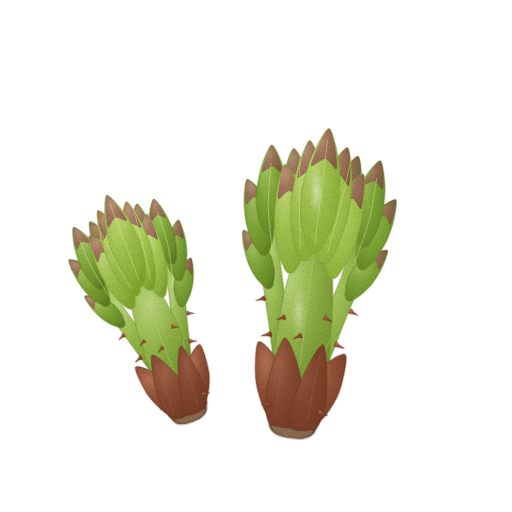
t = 0.00 s
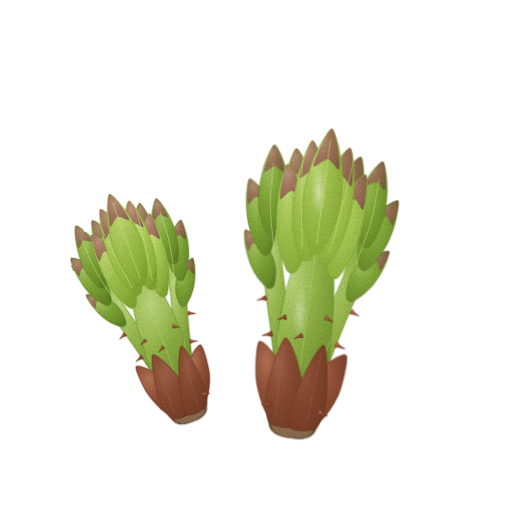
t = 1.43 s
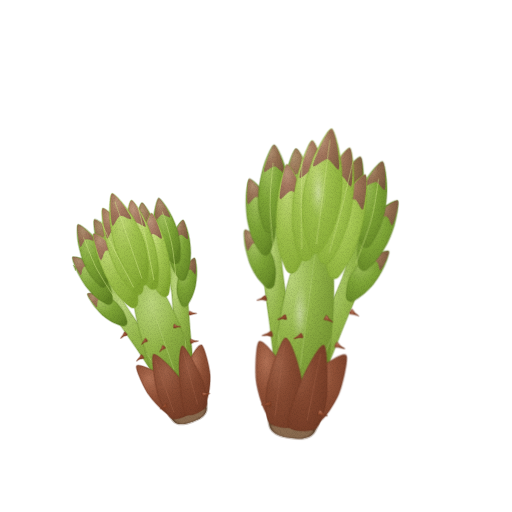
t = 2.85 s
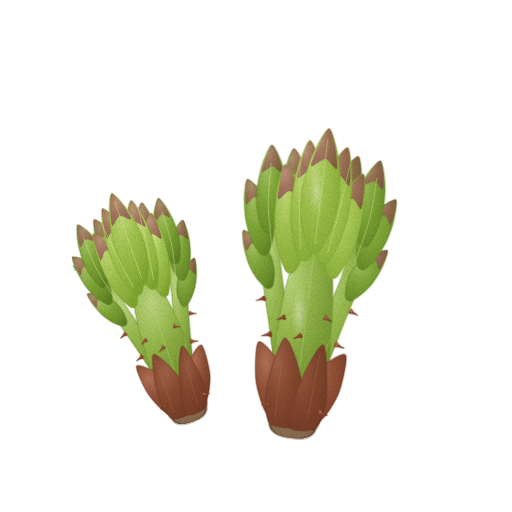
t = 3.80 s
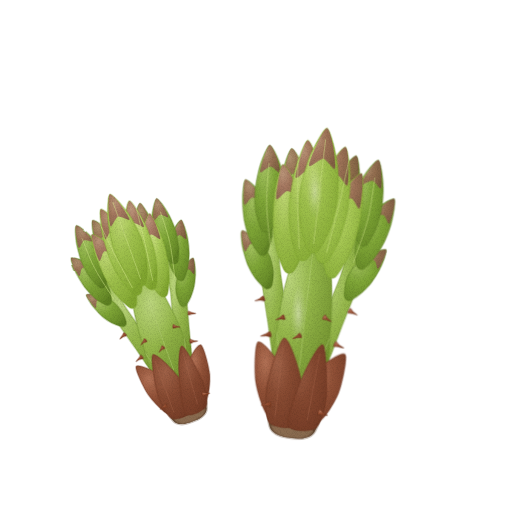
t = 4.75 s
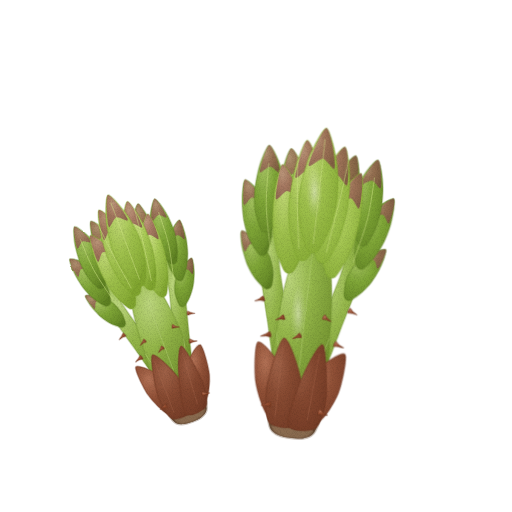
t = 6.18 s

The animated SVG that drew these frames (rendered in a browser with its animation timeline set to each time). Animation: 3 CSS @keyframes rules; one cycle of 7.60 s, repeats indefinitely.

<svg xmlns="http://www.w3.org/2000/svg" viewBox="0 0 512 512" role="img" aria-label="두릅 — 움직임, 윤곽 없는 수채" data-asset="watercolor-aralia-shoot-motion" data-food="aralia-shoot" data-style="watercolor" data-variant="motion" stroke-linecap="round" stroke-linejoin="round"><title>두릅</title><desc>적갈색 눈비늘(아린)이 감싼 통통하고 짧은 가시 줄기 위로 자줏빛 끝물이 감도는 연두색 어린 겹잎 다발이 오므라들어 솟은 참두릅.</desc><style>[data-asset="watercolor-aralia-shoot-motion"] [data-part="mainShoot"]{transform-box:view-box;transform-origin:294px 418px;animation:watercolor-aralia-shoot-motion-m0 7.6s cubic-bezier(.37,0,.63,1) 0s infinite}[data-asset="watercolor-aralia-shoot-motion"] [data-part="subShoot"]{transform-box:view-box;transform-origin:188px 410px;animation:watercolor-aralia-shoot-motion-m1 7.6s cubic-bezier(.37,0,.63,1) -2.432s infinite}[data-asset="watercolor-aralia-shoot-motion"] [data-part="shine"]{transform-box:fill-box;transform-origin:center;animation:watercolor-aralia-shoot-motion-m2 7.6s cubic-bezier(.37,0,.63,1) -1.52s infinite}@keyframes watercolor-aralia-shoot-motion-m0{0%,100%{rotate:0deg}25%{rotate:0.675deg}75%{rotate:-0.6deg}}@keyframes watercolor-aralia-shoot-motion-m1{0%,100%{rotate:0deg}25%{rotate:-0.825deg}75%{rotate:0.675deg}}@keyframes watercolor-aralia-shoot-motion-m2{0%,100%{opacity:0.72}25%{opacity:0.87}75%{opacity:0.57}}@media (prefers-reduced-motion:reduce){[data-asset="watercolor-aralia-shoot-motion"] *{animation:none!important}}</style><defs><radialGradient id="watercolor-aralia-shoot-motion-g-leafOuter-soft" cx="0.32" cy="0.26" r="0.85"><stop offset="0" stop-color="#a4c260"/><stop offset="0.45" stop-color="#7fa637"/><stop offset="0.86" stop-color="#6b8f2a"/><stop offset="1" stop-color="#5e8122"/></radialGradient><radialGradient id="watercolor-aralia-shoot-motion-g-tipFlush-soft" cx="0.3" cy="0.26" r="0.84"><stop offset="0" stop-color="#bf8083"/><stop offset="0.45" stop-color="#9e555c"/><stop offset="0.86" stop-color="#88464d"/><stop offset="1" stop-color="#7b3d44"/></radialGradient><radialGradient id="watercolor-aralia-shoot-motion-g-stem-soft" cx="0.3" cy="0.25" r="0.86"><stop offset="0" stop-color="#bcd67d"/><stop offset="0.45" stop-color="#96b84b"/><stop offset="0.86" stop-color="#7e9f38"/><stop offset="1" stop-color="#6f902d"/></radialGradient><clipPath id="watercolor-aralia-shoot-motion-clip0"><path d="M159.6 386.8 C152.3 383.4 148.1 361.2 144.4 350.2 C140.7 339.2 135.4 319.9 133.6 310.1 C131.8 300.3 129.8 286.8 132 281.9 C134.2 277 144.1 273.4 148.9 275.8 C153.7 278.2 160.8 289.8 165.7 298.4 C170.6 307 179.1 325.2 183.3 336 C187.5 346.8 198.5 366.6 195.1 373.9 C191.7 381.2 166.9 390.2 159.6 386.8Z"/></clipPath><linearGradient id="watercolor-aralia-shoot-motion-fade4" x1="0.2" y1="0.2" x2="0.9" y2="0.9"><stop offset="0" stop-color="#6f902d" stop-opacity="0"/><stop offset="0.35" stop-color="#6f902d" stop-opacity="0"/><stop offset="1" stop-color="#6f902d" stop-opacity="0.36"/></linearGradient><radialGradient id="watercolor-aralia-shoot-motion-g-sprout-soft" cx="0.32" cy="0.26" r="0.85"><stop offset="0" stop-color="#d2e689"/><stop offset="0.45" stop-color="#a8c955"/><stop offset="0.86" stop-color="#8fb33d"/><stop offset="1" stop-color="#80a52f"/></radialGradient><radialGradient id="watercolor-aralia-shoot-motion-g-wood-soft" cx="0.3" cy="0.26" r="0.84"><stop offset="0" stop-color="#9c7b5e"/><stop offset="0.45" stop-color="#7c5d42"/><stop offset="0.86" stop-color="#6b4f36"/><stop offset="1" stop-color="#60462f"/></radialGradient><clipPath id="watercolor-aralia-shoot-motion-clip1"><path d="M162.5 397.2 C158.7 402.4 169.8 416.5 172.8 420.3 C175.8 424.1 179.8 424.4 183.7 424 C187.6 423.6 197.4 420.1 200.6 417.8 C203.8 415.5 206.7 412.8 206.6 408 C206.5 403.2 205.9 385.2 199.7 383.7 C193.5 382.2 166.3 392 162.5 397.2Z"/></clipPath><radialGradient id="watercolor-aralia-shoot-motion-g-sheath-soft" cx="0.32" cy="0.28" r="0.85"><stop offset="0" stop-color="#b27155"/><stop offset="0.45" stop-color="#915137"/><stop offset="0.86" stop-color="#7d422b"/><stop offset="1" stop-color="#703924"/></radialGradient><radialGradient id="watercolor-aralia-shoot-motion-g-thorn-soft" cx="0.3" cy="0.26" r="0.84"><stop offset="0" stop-color="#b8795e"/><stop offset="0.45" stop-color="#995033"/><stop offset="0.86" stop-color="#814127"/><stop offset="1" stop-color="#73381f"/></radialGradient><clipPath id="watercolor-aralia-shoot-motion-clip2"><path d="M273.8 378.8 C267.4 370.7 275.6 342.7 277.7 327.9 C279.8 313.1 285.1 287.8 288.8 275.5 C292.5 263.2 298 246.6 303.4 242.2 C308.8 237.8 322.2 239.5 326.4 245 C330.6 250.5 332 268 332.6 280.8 C333.2 293.6 332.2 319.5 330.7 334.4 C329.2 349.3 330.3 378.3 322.1 384.7 C313.9 391.1 280.2 386.9 273.8 378.8Z"/></clipPath><linearGradient id="watercolor-aralia-shoot-motion-fade11" x1="0.2" y1="0.2" x2="0.9" y2="0.9"><stop offset="0" stop-color="#6f902d" stop-opacity="0"/><stop offset="0.35" stop-color="#6f902d" stop-opacity="0"/><stop offset="1" stop-color="#6f902d" stop-opacity="0.36"/></linearGradient><radialGradient id="watercolor-aralia-shoot-motion-gloss"><stop stop-color="#fffdf9" stop-opacity=".85"/><stop offset=".6" stop-color="#fffdf9" stop-opacity=".25"/><stop offset="1" stop-color="#fffdf9" stop-opacity="0"/></radialGradient><clipPath id="watercolor-aralia-shoot-motion-clip3"><path d="M308.9 249.9 C306.5 246 302.1 229.4 301.2 221.7 C300.3 214 300.6 200.1 301.8 192 C303 183.9 307.6 167.8 310.1 160.8 C312.6 153.8 317.7 144.1 320.2 139.8 C322.7 135.5 327.1 127.9 329.1 128.5 C331.1 129.1 334 138.6 335.4 144.1 C336.8 149.6 339.2 162.1 339.7 169.4 C340.2 176.7 340.2 191.3 339.1 199.1 C338 206.9 334.5 221 331.8 227.9 C329.1 234.8 322.3 248.2 319.2 251.1 C316.1 254 311.3 253.8 308.9 249.9Z"/></clipPath><clipPath id="watercolor-aralia-shoot-motion-clip4"><path d="M270.9 392.5 C263.5 396.2 268.1 418.9 269.3 425 C270.5 431.1 275 433.7 279.7 435.6 C284.4 437.5 297.7 439.1 302.7 438.4 C307.7 437.7 312.6 436.2 315.3 430.6 C318 425 327.9 404.1 321.6 398.7 C315.3 393.3 278.3 388.8 270.9 392.5Z"/></clipPath><filter id="watercolor-aralia-shoot-motion-fx" filterUnits="userSpaceOnUse" x="0" y="0" width="512" height="512" color-interpolation-filters="sRGB"><feTurbulence type="fractalNoise" baseFrequency="0.05" numOctaves="2" seed="7" result="w"/><feDisplacementMap in="SourceGraphic" in2="w" scale="1.4" xChannelSelector="R" yChannelSelector="G" result="d"/><feTurbulence type="fractalNoise" baseFrequency="1.35" numOctaves="2" seed="3" result="n"/><feColorMatrix in="n" type="matrix" values="0 0 0 0 0 0 0 0 0 0 0 0 0 0 0 0.24 0 0 0 -0.101" result="na"/><feComposite in="na" in2="d" operator="in" result="g"/><feMerge><feMergeNode in="d"/><feMergeNode in="g"/></feMerge></filter></defs><g filter="url(#watercolor-aralia-shoot-motion-fx)"><g data-part="subShoot"><path d="M113.9 308.9 C111.5 308.5 104 304 100.7 301.6 C97.4 299.2 92.3 294 89.5 290.7 C86.7 287.4 81.9 280 79.9 276.7 C77.9 273.4 75.4 268.2 74.5 265.8 C73.6 263.4 71.8 259.4 72.8 258.7 C73.8 258 79.3 259.5 82.2 260.6 C85.1 261.7 91.6 264.5 94.9 266.7 C98.2 268.9 104 273.7 106.7 276.9 C109.4 280.1 113.4 286.8 115 290.5 C116.6 294.2 118.5 302.3 118.4 304.8 C118.3 307.3 116.3 309.3 113.9 308.9Z" fill="url(#watercolor-aralia-shoot-motion-g-leafOuter-soft)" stroke="#5e8122" stroke-width="1.6" stroke-opacity="0.32"/><path d="M82.3 278 C81 277.6 76.8 269.3 75.5 266.7 C74.2 264.1 71.9 259.5 72.8 258.7 C73.7 257.9 79.1 259.6 81.9 260.9 C84.7 262.2 93.2 266.7 93.6 267.9 C94 269.1 86.4 268.2 84.9 269.6 C83.4 271 83.6 278.4 82.3 278Z" fill="url(#watercolor-aralia-shoot-motion-g-tipFlush-soft)" opacity="0.65"/><path d="M174.6 286.3 C172.8 284.3 168.4 275.7 167.1 271.7 C165.8 267.7 165 260.4 165.2 256.1 C165.4 251.8 167.5 243.2 168.8 239.4 C170.1 235.6 173.1 230.3 174.6 227.9 C176.1 225.5 178.7 221.4 179.9 221.6 C181.1 221.8 182.6 226.7 183.5 229.5 C184.4 232.3 185.8 238.8 186.3 242.6 C186.8 246.4 187.3 254.1 187.2 258.2 C187.1 262.3 186.2 269.9 185.3 273.7 C184.4 277.5 182.1 284.8 180.7 286.5 C179.3 288.2 176.4 288.3 174.6 286.3Z" fill="url(#watercolor-aralia-shoot-motion-g-leafOuter-soft)" stroke="#5e8122" stroke-width="1.6" stroke-opacity="0.32"/><path d="M169.5 242 C169 240.8 173 232 174.4 229.2 C175.8 226.4 178.7 221.6 179.9 221.6 C181.1 221.6 182.4 226.6 183 229.5 C183.6 232.4 185.3 241.4 184.6 242.5 C183.9 243.6 179.8 237.8 177.7 237.7 C175.6 237.6 170 243.2 169.5 242Z" fill="url(#watercolor-aralia-shoot-motion-g-tipFlush-soft)" opacity="0.65"/><path d="M125.6 290.5 C123 289.3 115.2 282.1 112.1 278.4 C109 274.7 104.4 267.3 102.1 262.7 C99.8 258.1 96.3 248.1 95 243.7 C93.7 239.3 92.5 232.5 92.2 229.4 C91.9 226.3 91.1 221 92.4 220.5 C93.7 220 99.3 223.5 102.3 225.7 C105.3 227.9 111.7 233.2 114.8 236.7 C117.9 240.2 123.3 247.6 125.5 252 C127.7 256.4 130.5 265.2 131.4 269.9 C132.3 274.6 132.7 284.5 131.9 287.2 C131.1 289.9 128.2 291.7 125.6 290.5Z" fill="url(#watercolor-aralia-shoot-motion-g-leafOuter-soft)" stroke="#5e8122" stroke-width="1.6" stroke-opacity="0.32"/><path d="M97.4 245.9 C96.1 245.1 93.7 234.2 93 230.7 C92.3 227.2 91.2 221.1 92.4 220.5 C93.6 219.9 99.1 223.7 101.9 226 C104.7 228.3 112.9 236.1 113 237.6 C113.1 239.1 104.8 235.8 102.7 236.9 C100.6 238 98.7 246.7 97.4 245.9Z" fill="url(#watercolor-aralia-shoot-motion-g-tipFlush-soft)" opacity="0.65"/><path d="M152.4 279.7 C149.9 277.9 142.7 269.2 140.2 264.9 C137.7 260.6 134.9 252.4 133.9 247.3 C132.9 242.2 132.7 231.6 133 226.9 C133.3 222.2 134.9 215.1 135.8 212 C136.7 208.9 138.3 203.4 139.7 203.3 C141.1 203.2 144.4 208.4 146.3 211.4 C148.2 214.4 152 221.3 153.7 225.6 C155.4 229.9 158.3 238.5 159.3 243.4 C160.3 248.3 161.3 257.4 161.3 262 C161.3 266.6 160.5 275.8 159.3 278.2 C158.1 280.6 154.9 281.5 152.4 279.7Z" fill="url(#watercolor-aralia-shoot-motion-g-leafOuter-soft)" stroke="#5e8122" stroke-width="1.6" stroke-opacity="0.32"/><path d="M134.5 229.7 C133.6 228.5 135.3 217.2 136 213.6 C136.7 210 138.4 203.6 139.7 203.3 C141 203 144.2 208.4 145.8 211.5 C147.4 214.6 152.2 224.5 151.7 226 C151.2 227.5 144.8 222 142.4 222.5 C140 223 135.4 230.9 134.5 229.7Z" fill="url(#watercolor-aralia-shoot-motion-g-tipFlush-soft)" opacity="0.65"/><path d="M158 379.7 C153.2 375.7 141.7 357.5 134.9 347.9 C128.1 338.3 115.9 321.2 110.6 312.7 C105.3 304.2 98.3 293.1 98 288.5 C97.7 283.9 104.5 277.9 108.6 280.8 C112.7 283.7 120.5 299.7 126.5 308.8 C132.5 317.9 144.8 334.4 150.8 344 C156.8 353.6 167.2 370.9 168.2 376 C169.2 381.1 162.8 383.7 158 379.7Z" fill="url(#watercolor-aralia-shoot-motion-g-stem-soft)" stroke="#6f902d" stroke-width="1.6" stroke-opacity="0.32"/><path d="M181.7 371.1 C179.2 366.5 176 346.6 174.4 335.4 C172.8 324.2 171.6 303.6 170.4 292.8 C169.2 282 164.8 264.7 166.1 259.9 C167.4 255.1 176.5 255.3 179.2 259 C181.9 262.7 183.6 275.7 185 285.6 C186.4 295.5 188.1 316.5 189.1 328.2 C190.1 339.9 192.9 361.3 191.8 367.4 C190.7 373.5 184.2 375.7 181.7 371.1Z" fill="url(#watercolor-aralia-shoot-motion-g-stem-soft)" stroke="#6f902d" stroke-width="1.6" stroke-opacity="0.32"/><path d="M159.6 386.8 C152.3 383.4 148.1 361.2 144.4 350.2 C140.7 339.2 135.4 319.9 133.6 310.1 C131.8 300.3 129.8 286.8 132 281.9 C134.2 277 144.1 273.4 148.9 275.8 C153.7 278.2 160.8 289.8 165.7 298.4 C170.6 307 179.1 325.2 183.3 336 C187.5 346.8 198.5 366.6 195.1 373.9 C191.7 381.2 166.9 390.2 159.6 386.8Z" fill="url(#watercolor-aralia-shoot-motion-g-stem-soft)" stroke="#6f902d" stroke-width="1.6" stroke-opacity="0.32"/><g clip-path="url(#watercolor-aralia-shoot-motion-clip0)"><path d="M159.6 386.8 C152.3 383.4 148.1 361.2 144.4 350.2 C140.7 339.2 135.4 319.9 133.6 310.1 C131.8 300.3 129.8 286.8 132 281.9 C134.2 277 144.1 273.4 148.9 275.8 C153.7 278.2 160.8 289.8 165.7 298.4 C170.6 307 179.1 325.2 183.3 336 C187.5 346.8 198.5 366.6 195.1 373.9 C191.7 381.2 166.9 390.2 159.6 386.8Z" fill="url(#watercolor-aralia-shoot-motion-fade4)"/><path d="M159.5 373.4 C155.4 367.5 143.2 350.6 135.2 338.2 C127.2 325.8 115.4 305.5 111.4 299" fill="none" stroke="#bcd67d" stroke-width="0.7" opacity="0.62"/><path d="M186.6 363.6 C185.9 356.5 184.4 335.7 182.6 321 C180.8 306.3 176.8 283.2 175.7 275.6" fill="none" stroke="#bcd67d" stroke-width="0.7" opacity="0.62"/><path d="M173.7 370.2 C171.1 363.1 163.3 341.7 158.3 327.9 C153.3 314.1 146 294.1 143.5 287.3" fill="none" stroke="#bcd67d" stroke-width="0.7" opacity="0.62"/></g><path d="M123.1 326.8 C121.2 326.9 115 324.7 112.2 323.4 C109.4 322.1 104.9 319 102.4 316.9 C99.9 314.8 95.5 309.9 93.6 307.7 C91.7 305.5 89.4 301.9 88.4 300.2 C87.4 298.5 85.6 295.6 86.3 294.9 C87 294.2 91.5 294.4 93.9 294.7 C96.3 295 101.6 296.1 104.3 297.2 C107 298.3 112.1 301 114.5 303 C116.9 305 120.6 309.6 122.2 312.2 C123.8 314.8 126.1 320.9 126.2 322.8 C126.3 324.7 125 326.7 123.1 326.8Z" fill="url(#watercolor-aralia-shoot-motion-g-leafOuter-soft)" stroke="#5e8122" stroke-width="1.6" stroke-opacity="0.32"/><path d="M95.6 308.2 C94.6 308.1 90.5 302.5 89.2 300.7 C87.9 298.9 85.7 295.7 86.3 294.9 C86.9 294.1 91.3 294.5 93.6 295 C95.9 295.5 103 297.5 103.4 298.3 C103.8 299.1 97.9 299.8 96.8 301.2 C95.7 302.6 96.6 308.3 95.6 308.2Z" fill="url(#watercolor-aralia-shoot-motion-g-tipFlush-soft)" opacity="0.68"/><path d="M107 305.5 C104.8 305.1 97.9 300.8 95 298.5 C92.1 296.2 87.5 291.3 85.1 288.2 C82.7 285.1 78.5 278.1 76.8 275 C75.1 271.9 73.1 267.1 72.3 264.8 C71.5 262.5 70.1 258.7 71.1 258.1 C72.1 257.5 77.1 259 79.8 260 C82.5 261 88.4 263.7 91.4 265.8 C94.4 267.9 99.8 272.5 102.1 275.5 C104.4 278.5 107.7 284.8 109 288.3 C110.3 291.8 111.8 299.4 111.5 301.7 C111.2 304 109.2 305.9 107 305.5Z" fill="url(#watercolor-aralia-shoot-motion-g-leafOuter-soft)" stroke="#5e8122" stroke-width="1.6" stroke-opacity="0.32"/><path d="M79.1 276.2 C77.9 275.8 74.3 268.1 73.2 265.6 C72.1 263.1 70.2 258.8 71.1 258.1 C72 257.4 76.9 259.1 79.5 260.3 C82.1 261.5 89.9 265.8 90.2 266.9 C90.5 268 83.4 267.1 81.9 268.4 C80.4 269.7 80.3 276.6 79.1 276.2Z" fill="url(#watercolor-aralia-shoot-motion-g-tipFlush-soft)" opacity="0.68"/><path d="M100.2 288 C98 286.9 91.7 280.2 89.2 276.8 C86.7 273.4 83.3 266.8 81.6 262.7 C79.9 258.6 77.6 249.9 76.7 246 C75.8 242.1 75.3 236.2 75.2 233.5 C75.1 230.8 74.8 226.2 76 225.8 C77.2 225.4 82 228.8 84.5 230.8 C87 232.8 92.2 237.6 94.7 240.8 C97.2 244 101.5 250.7 103.1 254.6 C104.7 258.5 106.5 266.3 106.9 270.4 C107.3 274.5 106.9 283.1 106 285.4 C105.1 287.7 102.4 289.1 100.2 288Z" fill="url(#watercolor-aralia-shoot-motion-g-leafOuter-soft)" stroke="#5e8122" stroke-width="1.6" stroke-opacity="0.32"/><path d="M78.7 248 C77.6 247.2 76.2 237.7 75.8 234.7 C75.4 231.7 74.9 226.3 76 225.8 C77.1 225.3 81.7 228.8 84 231 C86.3 233.2 93.1 240.3 93.1 241.6 C93.1 242.9 86 239.6 84 240.5 C82 241.4 79.8 248.8 78.7 248Z" fill="url(#watercolor-aralia-shoot-motion-g-tipFlush-soft)" opacity="0.68"/><path d="M180.3 305.1 C179.1 303.4 176.4 296.4 175.9 293.2 C175.4 290 175.6 284.6 176.3 281.4 C177 278.2 179.9 272.1 181.4 269.5 C182.9 266.9 186.1 263.4 187.6 261.9 C189.1 260.4 191.9 257.7 192.8 258 C193.7 258.3 194.4 262.2 194.7 264.4 C195 266.6 195.4 271.6 195.3 274.5 C195.2 277.4 194.7 283.1 194.1 286.1 C193.5 289.1 191.8 294.6 190.6 297.3 C189.4 300 186.6 305.1 185.2 306.1 C183.8 307.1 181.5 306.8 180.3 305.1Z" fill="url(#watercolor-aralia-shoot-motion-g-leafOuter-soft)" stroke="#5e8122" stroke-width="1.6" stroke-opacity="0.32"/><path d="M181.6 271.5 C181.4 270.6 185.8 264.6 187.3 262.8 C188.8 261 191.8 257.8 192.8 258 C193.8 258.2 194.1 262.1 194.3 264.3 C194.5 266.5 194.6 273.5 193.9 274.2 C193.2 274.9 190.6 270 188.9 269.6 C187.2 269.2 181.8 272.4 181.6 271.5Z" fill="url(#watercolor-aralia-shoot-motion-g-tipFlush-soft)" opacity="0.68"/><path d="M178 279.4 C176.2 277.7 171.5 270 170.2 266.4 C168.9 262.8 167.8 256.1 167.9 252.1 C168 248.1 169.7 240.2 170.8 236.7 C171.9 233.2 174.6 228.2 175.9 226 C177.2 223.8 179.8 219.8 180.9 220 C182 220.2 183.6 224.7 184.5 227.2 C185.4 229.7 187 235.5 187.6 239 C188.2 242.5 189 249.5 189 253.3 C189 257.1 188.4 264.1 187.7 267.6 C187 271.1 185.1 277.8 183.8 279.4 C182.5 281 179.8 281.1 178 279.4Z" fill="url(#watercolor-aralia-shoot-motion-g-leafOuter-soft)" stroke="#5e8122" stroke-width="1.6" stroke-opacity="0.32"/><path d="M171.5 239 C171 237.9 174.5 229.8 175.8 227.2 C177.1 224.6 179.8 220 180.9 220 C182 220 183.4 224.6 184.1 227.2 C184.8 229.8 186.7 237.9 186 239 C185.3 240.1 181.2 234.9 179.2 234.9 C177.2 234.9 172 240.1 171.5 239Z" fill="url(#watercolor-aralia-shoot-motion-g-tipFlush-soft)" opacity="0.68"/><path d="M171.7 263.4 C169.3 262 162.5 255 160 251.5 C157.5 248 154.4 241.1 153.3 236.8 C152.2 232.5 151.5 223.4 151.5 219.3 C151.5 215.2 152.6 209.1 153.3 206.3 C154 203.5 155.2 198.7 156.4 198.5 C157.6 198.3 160.8 202.6 162.6 205 C164.4 207.4 168 213.2 169.8 216.8 C171.6 220.4 174.6 227.6 175.8 231.7 C177 235.8 178.3 243.6 178.6 247.6 C178.9 251.6 178.7 259.6 177.8 261.7 C176.9 263.8 174.1 264.8 171.7 263.4Z" fill="url(#watercolor-aralia-shoot-motion-g-leafOuter-soft)" stroke="#5e8122" stroke-width="1.6" stroke-opacity="0.32"/><path d="M153 221.7 C152.2 220.7 153 210.8 153.5 207.6 C154 204.4 155.2 198.8 156.4 198.5 C157.6 198.2 160.6 202.6 162.2 205.2 C163.8 207.8 168.4 216 168.1 217.3 C167.8 218.6 161.8 214.3 159.7 214.9 C157.6 215.5 153.8 222.7 153 221.7Z" fill="url(#watercolor-aralia-shoot-motion-g-tipFlush-soft)" opacity="0.68"/><path d="M130.2 308.1 C127.5 306.8 119.4 299.1 116.1 295.2 C112.8 291.3 107.8 283.5 105.2 278.6 C102.6 273.7 98.3 263.3 96.6 258.7 C94.9 254.1 93 247.1 92.4 243.9 C91.8 240.7 90.4 235.2 91.8 234.7 C93.2 234.2 99.3 237.7 102.6 239.9 C105.9 242.1 112.9 247.5 116.3 251.1 C119.7 254.7 125.7 262.5 128.2 267.2 C130.7 271.9 134.1 281.1 135.2 286.1 C136.3 291.1 137 301.7 136.3 304.6 C135.6 307.5 132.9 309.4 130.2 308.1Z" fill="url(#watercolor-aralia-shoot-motion-g-sprout-soft)" stroke="#80a52f" stroke-width="1.6" stroke-opacity="0.32"/><path d="M130.2 308.1 C127.5 306.8 119.4 299.1 116.1 295.2 C112.8 291.3 107.8 283.5 105.2 278.6 C102.6 273.7 98.3 263.3 96.6 258.7 C94.9 254.1 93 247.1 92.4 243.9 C91.8 240.7 90.4 235.2 91.8 234.7 C93.2 234.2 99.3 237.7 102.6 239.9 C105.9 242.1 112.9 247.5 116.3 251.1 C119.7 254.7 125.7 262.5 128.2 267.2 C130.7 271.9 134.1 281.1 135.2 286.1 C136.3 291.1 137 301.7 136.3 304.6 C135.6 307.5 132.9 309.4 130.2 308.1Z" fill="#80a52f" opacity="0.22"/><path d="M99.2 261 C97.8 260.1 94.4 248.8 93.4 245.2 C92.4 241.6 90.6 235.4 91.8 234.7 C93 234 99 237.8 102.1 240.2 C105.2 242.6 114.3 250.5 114.5 252.1 C114.7 253.7 106 250.4 103.9 251.6 C101.8 252.8 100.6 261.9 99.2 261Z" fill="url(#watercolor-aralia-shoot-motion-g-tipFlush-soft)" opacity="0.72"/><path d="M160.2 295.9 C157.6 293.9 150.3 284.3 147.8 279.6 C145.3 274.9 142.4 266 141.5 260.5 C140.6 255 140.8 243.7 141.2 238.7 C141.6 233.7 143.7 226.2 144.8 222.9 C145.9 219.6 147.9 213.7 149.3 213.7 C150.7 213.7 153.7 219.5 155.4 222.8 C157.1 226.1 160.4 233.7 162 238.4 C163.6 243.1 166.2 252.5 167.1 257.7 C168 262.9 169 272.6 169 277.5 C169 282.4 168.3 292.2 167.1 294.7 C165.9 297.2 162.8 297.9 160.2 295.9Z" fill="url(#watercolor-aralia-shoot-motion-g-sprout-soft)" stroke="#80a52f" stroke-width="1.6" stroke-opacity="0.32"/><path d="M142.6 241.8 C141.8 240.4 144 228.4 144.9 224.6 C145.8 220.8 147.9 213.9 149.3 213.7 C150.7 213.5 153.4 219.4 154.9 222.8 C156.4 226.2 160.5 237.2 160 238.8 C159.5 240.4 153.3 234.1 150.9 234.5 C148.5 234.9 143.4 243.2 142.6 241.8Z" fill="url(#watercolor-aralia-shoot-motion-g-tipFlush-soft)" opacity="0.72"/><path d="M134.5 294.7 C131.7 293 123.5 283.7 120.2 279 C116.9 274.3 112.1 265.2 109.8 259.5 C107.5 253.8 104 241.8 102.7 236.5 C101.4 231.2 100.4 223.2 100.1 219.6 C99.8 216 99.1 209.7 100.6 209.3 C102.1 208.9 108.1 213.7 111.3 216.6 C114.5 219.5 121.2 226.3 124.5 230.8 C127.8 235.3 133.4 244.6 135.7 250 C138 255.4 140.7 266 141.5 271.5 C142.3 277 142.3 288.5 141.4 291.6 C140.5 294.7 137.3 296.4 134.5 294.7Z" fill="url(#watercolor-aralia-shoot-motion-g-sprout-soft)" stroke="#80a52f" stroke-width="1.6" stroke-opacity="0.32"/><path d="M134.5 294.7 C131.7 293 123.5 283.7 120.2 279 C116.9 274.3 112.1 265.2 109.8 259.5 C107.5 253.8 104 241.8 102.7 236.5 C101.4 231.2 100.4 223.2 100.1 219.6 C99.8 216 99.1 209.7 100.6 209.3 C102.1 208.9 108.1 213.7 111.3 216.6 C114.5 219.5 121.2 226.3 124.5 230.8 C127.8 235.3 133.4 244.6 135.7 250 C138 255.4 140.7 266 141.5 271.5 C142.3 277 142.3 288.5 141.4 291.6 C140.5 294.7 137.3 296.4 134.5 294.7Z" fill="#80a52f" opacity="0.22"/><path d="M105.3 239.4 C103.9 238.3 101.6 225.3 101 221.2 C100.4 217.1 99.3 209.9 100.6 209.3 C101.9 208.7 107.8 213.7 110.8 216.8 C113.8 219.9 122.5 230 122.6 231.7 C122.7 233.4 113.7 228.5 111.3 229.6 C108.9 230.7 106.7 240.5 105.3 239.4Z" fill="url(#watercolor-aralia-shoot-motion-g-tipFlush-soft)" opacity="0.72"/><path d="M148.7 288.9 C145.8 286.9 137.5 277.1 134.5 272.2 C131.5 267.3 127.7 257.9 126.2 252.1 C124.7 246.3 123.7 234 123.6 228.5 C123.5 223 124.8 214.9 125.5 211.2 C126.2 207.5 127.6 201.1 129.1 201 C130.6 200.9 134.6 206.7 136.8 210.1 C139 213.5 143.6 221.4 145.8 226.3 C148 231.2 151.8 241.1 153.3 246.7 C154.8 252.3 156.5 262.6 156.9 268 C157.3 273.4 157.1 284.1 156 286.9 C154.9 289.7 151.6 290.9 148.7 288.9Z" fill="url(#watercolor-aralia-shoot-motion-g-sprout-soft)" stroke="#80a52f" stroke-width="1.6" stroke-opacity="0.32"/><path d="M125.5 231.7 C124.4 230.3 125.3 217.2 125.8 213 C126.3 208.8 127.7 201.4 129.1 201 C130.5 200.6 134.3 206.7 136.3 210.2 C138.3 213.7 144.1 225.1 143.7 226.9 C143.3 228.7 136 222.4 133.5 223.1 C131 223.8 126.6 233.1 125.5 231.7Z" fill="url(#watercolor-aralia-shoot-motion-g-tipFlush-soft)" opacity="0.72"/><path d="M138.5 285.3 C135.4 283.4 126.6 273.5 123.2 268.5 C119.8 263.5 115.2 253.8 113.2 247.8 C111.2 241.8 108.8 229 108 223.3 C107.2 217.6 107.3 209.1 107.5 205.2 C107.7 201.3 108.1 194.6 109.7 194.3 C111.3 194 116.6 199.6 119.5 202.9 C122.4 206.2 128.6 213.9 131.5 218.8 C134.4 223.7 139.5 233.7 141.5 239.5 C143.5 245.3 146 256.3 146.6 262 C147.2 267.7 147.2 279.4 146.1 282.5 C145 285.6 141.6 287.2 138.5 285.3Z" fill="url(#watercolor-aralia-shoot-motion-g-sprout-soft)" stroke="#80a52f" stroke-width="1.6" stroke-opacity="0.32"/><path d="M138.5 285.3 C135.4 283.4 126.6 273.5 123.2 268.5 C119.8 263.5 115.2 253.8 113.2 247.8 C111.2 241.8 108.8 229 108 223.3 C107.2 217.6 107.3 209.1 107.5 205.2 C107.7 201.3 108.1 194.6 109.7 194.3 C111.3 194 116.6 199.6 119.5 202.9 C122.4 206.2 128.6 213.9 131.5 218.8 C134.4 223.7 139.5 233.7 141.5 239.5 C143.5 245.3 146 256.3 146.6 262 C147.2 267.7 147.2 279.4 146.1 282.5 C145 285.6 141.6 287.2 138.5 285.3Z" fill="#80a52f" opacity="0.22"/><path d="M110.4 226.5 C109.1 225.2 108.3 211.4 108.2 207 C108.1 202.6 108.2 194.8 109.7 194.3 C111.2 193.8 116.3 199.5 119 203 C121.7 206.5 129.5 217.7 129.3 219.6 C129.1 221.5 120.4 215.8 117.8 216.7 C115.2 217.6 111.7 227.8 110.4 226.5Z" fill="url(#watercolor-aralia-shoot-motion-g-tipFlush-soft)" opacity="0.72"/><path d="M140.4 278.8 C138 272 130.3 250.9 125.7 238.2 C121.1 225.5 114.9 208.6 112.7 202.7" fill="none" stroke="#d2e689" stroke-width="0.7" opacity="0.75"/><path d="M132.1 287.6 C129.1 282 119.6 264.7 114.1 253.9 C108.6 243.1 101.6 228.2 99.1 223" fill="none" stroke="#d2e689" stroke-width="0.7" opacity="0.75"/><path d="M152.4 280.2 C151.1 274 147.3 254.6 144.6 242.8 C141.9 231 137.7 215.1 136.3 209.5" fill="none" stroke="#d2e689" stroke-width="0.7" opacity="0.75"/><path d="M113.1 298.4 C110 293.4 99.8 278.6 94.6 268.7 C89.4 258.8 83.9 243.9 81.8 238.9" fill="none" stroke="#d2e689" stroke-width="0.7" opacity="0.75"/><path d="M174.6 277.9 C173.8 272.1 172.1 254.3 169.7 243.3 C167.3 232.4 161.9 217.4 160.3 212.2" fill="none" stroke="#d2e689" stroke-width="0.7" opacity="0.75"/><path d="M162.5 397.2 C158.7 402.4 169.8 416.5 172.8 420.3 C175.8 424.1 179.8 424.4 183.7 424 C187.6 423.6 197.4 420.1 200.6 417.8 C203.8 415.5 206.7 412.8 206.6 408 C206.5 403.2 205.9 385.2 199.7 383.7 C193.5 382.2 166.3 392 162.5 397.2Z" fill="url(#watercolor-aralia-shoot-motion-g-wood-soft)" stroke="#60462f" stroke-width="2.6" stroke-opacity="0.32"/><g clip-path="url(#watercolor-aralia-shoot-motion-clip1)"><path d="M162.5 397.2 C158.7 402.4 169.8 416.5 172.8 420.3 C175.8 424.1 179.8 424.4 183.7 424 C187.6 423.6 197.4 420.1 200.6 417.8 C203.8 415.5 206.7 412.8 206.6 408 C206.5 403.2 205.9 385.2 199.7 383.7 C193.5 382.2 166.3 392 162.5 397.2Z" fill="#60462f" opacity="0.42"/><path d="M174.5 419.7 C175.3 417.5 183.4 412.6 188.5 410.8 C193.6 409 202.9 407.4 204.9 408.6 C206.9 409.8 204.1 415.2 200.6 417.8 C197.1 420.4 188 423.7 183.7 424 C179.3 424.3 173.7 421.9 174.5 419.7Z" fill="#9c7b5e" opacity="0.65" stroke="#60462f" stroke-width="2.6" stroke-opacity="0.32"/></g><path d="M168.6 414.2 C164.6 413.8 152.7 401.3 148.2 394.8 C143.7 388.3 134.7 369.4 136 366.6 C137.3 363.8 152.1 369.8 157.8 374 C163.5 378.2 176.3 391.9 177.8 397.4 C179.3 402.9 172.6 414.6 168.6 414.2Z" fill="url(#watercolor-aralia-shoot-motion-g-sheath-soft)" stroke="#703924" stroke-width="1.6" stroke-opacity="0.32"/><path d="M188 393.7 C185.6 388.5 186.5 369.6 188.3 362.9 C190.1 356.2 198 343.3 200.9 344.9 C203.8 346.5 209 366.7 209.7 374.3 C210.4 381.9 208.8 397.9 205.8 400.6 C202.8 403.3 190.4 398.9 188 393.7Z" fill="url(#watercolor-aralia-shoot-motion-g-sheath-soft)" stroke="#703924" stroke-width="1.6" stroke-opacity="0.32"/><path d="M172.2 418.6 C167.3 416.7 160.6 403.8 157.9 395.1 C155.2 386.4 150.1 357.4 152.8 354.8 C155.5 352.2 172.2 368.9 177.8 376.3 C183.4 383.7 194.3 403.1 193.5 408.9 C192.7 414.7 177.1 420.5 172.2 418.6Z" fill="url(#watercolor-aralia-shoot-motion-g-sheath-soft)" stroke="#703924" stroke-width="1.6" stroke-opacity="0.32"/><path d="M172.2 418.6 C167.3 416.7 160.6 403.8 157.9 395.1 C155.2 386.4 150.1 357.4 152.8 354.8 C155.5 352.2 172.2 368.9 177.8 376.3 C183.4 383.7 194.3 403.1 193.5 408.9 C192.7 414.7 177.1 420.5 172.2 418.6Z" fill="#703924" opacity="0.28"/><path d="M185.7 413.7 C182 409.3 179.4 383.3 178.9 374 C178.4 364.7 178.9 345.1 182.1 346 C185.3 346.9 199.1 372.6 202.4 380.8 C205.7 389 208.3 401.8 206 406.3 C203.7 410.8 189.4 418.1 185.7 413.7Z" fill="url(#watercolor-aralia-shoot-motion-g-sheath-soft)" stroke="#703924" stroke-width="1.6" stroke-opacity="0.32"/><path d="M185.7 413.7 C182 409.3 179.4 383.3 178.9 374 C178.4 364.7 178.9 345.1 182.1 346 C185.3 346.9 199.1 372.6 202.4 380.8 C205.7 389 208.3 401.8 206 406.3 C203.7 410.8 189.4 418.1 185.7 413.7Z" fill="#703924" opacity="0.38"/><path d="M173.7 412.3 C172 407.8 166.9 393.6 163.8 385.2 C160.7 376.8 156.6 365.5 155.2 361.6" fill="none" stroke="#b27155" stroke-width="0.7" opacity="0.48"/><path d="M197.4 403.7 C196.1 399.4 192.2 386.1 189.8 377.7 C187.4 369.3 184.1 357.4 182.9 353.4" fill="none" stroke="#b27155" stroke-width="0.7" opacity="0.48"/><path d="M143.3 358.4 C143.1 359 140.5 359.2 139.5 359.6 C138.5 360 136.1 361.7 136 361.5 C135.9 361.3 137.9 359.3 138.6 358.4 C139.3 357.5 140.1 355.2 140.8 355.2 C141.5 355.2 143.5 357.8 143.3 358.4Z" fill="url(#watercolor-aralia-shoot-motion-g-thorn-soft)" stroke="#73381f" stroke-width="1.6" stroke-opacity="0.32"/><path d="M126.4 335.6 C126.3 336.2 123.9 336.5 123 337 C122.1 337.5 119.9 339.2 119.8 339 C119.7 338.8 121.4 336.8 122 335.9 C122.6 335 123.3 332.8 123.9 332.8 C124.5 332.8 126.5 335 126.4 335.6Z" fill="url(#watercolor-aralia-shoot-motion-g-thorn-soft)" stroke="#73381f" stroke-width="1.6" stroke-opacity="0.32"/><path d="M189.9 339.2 C190.4 338.8 192.5 340.2 193.6 340.5 C194.7 340.8 197.6 340.8 197.6 341 C197.6 341.2 194.8 341.7 193.7 342 C192.6 342.3 190.6 343.7 190.1 343.3 C189.6 342.9 189.4 339.6 189.9 339.2Z" fill="url(#watercolor-aralia-shoot-motion-g-thorn-soft)" stroke="#73381f" stroke-width="1.6" stroke-opacity="0.32"/><path d="M188.4 311.2 C188.9 310.9 190.8 312.3 191.8 312.6 C192.8 312.9 195.6 313.2 195.6 313.4 C195.6 313.6 192.8 313.9 191.8 314.1 C190.8 314.3 188.8 315.4 188.3 315 C187.8 314.6 187.9 311.5 188.4 311.2Z" fill="url(#watercolor-aralia-shoot-motion-g-thorn-soft)" stroke="#73381f" stroke-width="1.6" stroke-opacity="0.32"/><path d="M146.8 341.5 C146.7 342.1 144.5 342.4 143.7 342.9 C142.8 343.4 140.9 345.1 140.8 345 C140.7 344.9 142.2 342.8 142.7 341.9 C143.2 341 143.7 339 144.3 338.9 C144.9 338.8 146.9 340.9 146.8 341.5Z" fill="url(#watercolor-aralia-shoot-motion-g-thorn-soft)" stroke="#73381f" stroke-width="1.6" stroke-opacity="0.32"/><path d="M173.2 324.5 C173.7 324.2 175.4 325.8 176.3 326.1 C177.2 326.4 179.8 326.7 179.8 326.9 C179.8 327.1 177.2 327.2 176.2 327.4 C175.2 327.6 173.3 328.5 172.9 328.1 C172.5 327.7 172.7 324.8 173.2 324.5Z" fill="url(#watercolor-aralia-shoot-motion-g-thorn-soft)" stroke="#73381f" stroke-width="1.6" stroke-opacity="0.32"/><path d="M164.8 348.3 C164.8 348.9 162.5 349.4 161.7 350 C160.9 350.6 159.1 352.4 159 352.3 C158.9 352.2 160.3 350 160.7 349.1 C161.1 348.2 161.4 346 162 345.9 C162.6 345.8 164.8 347.7 164.8 348.3Z" fill="url(#watercolor-aralia-shoot-motion-g-thorn-soft)" stroke="#73381f" stroke-width="1.6" stroke-opacity="0.32"/><path d="M167.4 407.1 C167.2 407.7 164.8 407.5 163.8 407.8 C162.8 408.1 160.4 409.4 160.3 409.2 C160.2 409 162.3 407.3 163 406.5 C163.7 405.7 164.7 403.6 165.3 403.7 C165.9 403.8 167.6 406.5 167.4 407.1Z" fill="url(#watercolor-aralia-shoot-motion-g-thorn-soft)" stroke="#73381f" stroke-width="1.6" stroke-opacity="0.32"/><path d="M202.3 392.2 C202.7 391.8 204.9 392.9 205.9 393 C206.9 393.1 209.7 393 209.7 393.2 C209.7 393.4 207.1 394.1 206.1 394.5 C205.1 394.9 203.3 396.4 202.8 396.1 C202.3 395.8 201.9 392.6 202.3 392.2Z" fill="url(#watercolor-aralia-shoot-motion-g-thorn-soft)" stroke="#73381f" stroke-width="1.6" stroke-opacity="0.32"/></g><g data-part="mainShoot"><path d="M266.9 262.5 C264.4 260.6 258.3 251.1 256 246.4 C253.7 241.7 250.8 232.8 249.5 227.4 C248.2 222 247 210.7 246.6 205.7 C246.2 200.7 246.5 193.4 246.8 190.1 C247.1 186.8 247.4 181.1 249 180.9 C250.6 180.7 255.9 185.7 258.7 188.6 C261.5 191.5 267.2 198.6 269.7 203 C272.2 207.4 276.1 216.5 277.3 221.7 C278.5 226.9 279.3 236.8 278.9 242 C278.5 247.2 276 257.8 274.4 260.5 C272.8 263.2 269.4 264.4 266.9 262.5Z" fill="url(#watercolor-aralia-shoot-motion-g-leafOuter-soft)" stroke="#5e8122" stroke-width="1.6" stroke-opacity="0.32"/><path d="M248.7 208.6 C247.5 207.4 247.4 195.5 247.4 191.7 C247.4 187.9 247.5 181.3 249 180.9 C250.5 180.5 255.7 185.7 258.2 188.8 C260.7 191.9 267.7 202 267.5 203.6 C267.3 205.2 259.1 199.8 256.5 200.5 C253.9 201.2 249.9 209.8 248.7 208.6Z" fill="url(#watercolor-aralia-shoot-motion-g-tipFlush-soft)" opacity="0.65"/><path d="M349.9 272.1 C349 268.8 348.8 256.3 349.7 251 C350.6 245.7 353.9 236.8 356.7 232 C359.5 227.2 367 218.5 370.6 214.9 C374.2 211.3 380.8 207 383.9 205.1 C387 203.2 392.6 200.1 393.8 201 C395 201.9 393.9 208.4 393.2 212.1 C392.5 215.8 390.5 224.1 388.8 228.8 C387.1 233.5 383.4 242.5 380.8 247.2 C378.2 251.9 372.7 260.1 369.5 263.9 C366.3 267.7 359.3 274.8 356.7 275.9 C354.1 277 350.8 275.4 349.9 272.1Z" fill="url(#watercolor-aralia-shoot-motion-g-leafOuter-soft)" stroke="#5e8122" stroke-width="1.6" stroke-opacity="0.32"/><path d="M369.8 218.3 C370 216.7 379.7 208.8 383 206.4 C386.3 204 392.5 200.3 393.8 201 C395.1 201.7 393.6 208.2 392.7 211.8 C391.8 215.4 388.4 226.8 386.9 227.7 C385.4 228.6 384 219.5 381.7 218.2 C379.4 216.9 369.6 219.9 369.8 218.3Z" fill="url(#watercolor-aralia-shoot-motion-g-tipFlush-soft)" opacity="0.65"/><path d="M291.1 248.3 C288.8 245.4 284 232.6 282.6 226.5 C281.2 220.4 280.2 209.3 280.3 202.6 C280.4 195.9 282.2 182.5 283.3 176.6 C284.4 170.7 287 162.3 288.4 158.6 C289.8 154.9 292.1 148.3 293.9 148.5 C295.7 148.7 300 156.1 302.2 160.3 C304.4 164.5 308.6 174.3 310.1 180.1 C311.6 185.9 313.4 197.6 313.4 204 C313.4 210.4 311.6 222.1 309.8 228 C308 233.9 302.7 245.5 300.2 248.2 C297.7 250.9 293.4 251.2 291.1 248.3Z" fill="url(#watercolor-aralia-shoot-motion-g-leafOuter-soft)" stroke="#5e8122" stroke-width="1.6" stroke-opacity="0.32"/><path d="M284.8 180.6 C283.8 178.9 287.4 165 288.6 160.6 C289.8 156.2 292.1 148.5 293.9 148.5 C295.7 148.5 299.7 156 301.6 160.3 C303.5 164.6 308.3 178.4 307.5 180.2 C306.7 182 299.2 173.3 296.1 173.4 C293 173.5 285.8 182.3 284.8 180.6Z" fill="url(#watercolor-aralia-shoot-motion-g-tipFlush-soft)" opacity="0.65"/><path d="M328.1 251.6 C326.2 248.1 323.1 233.9 322.8 227.5 C322.5 221.1 323.9 209.9 325.8 203.5 C327.7 197.1 333.6 184.8 336.7 179.5 C339.8 174.2 345.8 167.2 348.7 164.1 C351.6 161 356.6 155.7 358.3 156.4 C360 157.1 360.8 165.1 361.2 169.6 C361.6 174.1 361.8 184.4 361.3 190.3 C360.8 196.2 359 207.8 357.3 214 C355.6 220.2 351.5 231.2 348.8 236.5 C346.1 241.8 339.7 251.9 336.9 253.9 C334.1 255.9 330 255.1 328.1 251.6Z" fill="url(#watercolor-aralia-shoot-motion-g-leafOuter-soft)" stroke="#5e8122" stroke-width="1.6" stroke-opacity="0.32"/><path d="M336.8 183.7 C336.5 181.8 345.1 169.7 348 166 C350.9 162.3 356.6 155.9 358.3 156.4 C360 156.9 360.4 164.9 360.5 169.4 C360.6 173.9 360.2 188.2 358.8 189.6 C357.4 191 353.2 180.8 350.2 180 C347.2 179.2 337.1 185.6 336.8 183.7Z" fill="url(#watercolor-aralia-shoot-motion-g-tipFlush-soft)" opacity="0.65"/><path d="M276.1 369.7 C273 362.3 270.4 334.7 268.2 319.7 C266 304.7 262 277.9 260.9 265 C259.8 252.1 258.2 235.3 260.5 229.9 C262.8 224.5 274.2 221.6 277.2 227.3 C280.2 233 279.7 256 281.3 269.9 C282.9 283.8 287.4 310 288.6 324.5 C289.8 339 291.7 364.9 289.9 371.4 C288.1 377.9 279.2 377.1 276.1 369.7Z" fill="url(#watercolor-aralia-shoot-motion-g-stem-soft)" stroke="#6f902d" stroke-width="1.6" stroke-opacity="0.32"/><path d="M308.3 373.7 C308.1 367 316.2 342.3 320.9 328.5 C325.6 314.7 336.2 290.3 341.2 277.2 C346.2 264.1 351.2 241.7 355.5 236.9 C359.8 232.1 370 237.7 371 243.5 C372 249.3 366.4 265.3 362.2 277.5 C358 289.7 347.6 314.7 341.9 328.7 C336.2 342.7 326.9 368.9 322.1 375.4 C317.3 381.8 308.5 380.4 308.3 373.7Z" fill="url(#watercolor-aralia-shoot-motion-g-stem-soft)" stroke="#6f902d" stroke-width="1.6" stroke-opacity="0.32"/><path d="M273.8 378.8 C267.4 370.7 275.6 342.7 277.7 327.9 C279.8 313.1 285.1 287.8 288.8 275.5 C292.5 263.2 298 246.6 303.4 242.2 C308.8 237.8 322.2 239.5 326.4 245 C330.6 250.5 332 268 332.6 280.8 C333.2 293.6 332.2 319.5 330.7 334.4 C329.2 349.3 330.3 378.3 322.1 384.7 C313.9 391.1 280.2 386.9 273.8 378.8Z" fill="url(#watercolor-aralia-shoot-motion-g-stem-soft)" stroke="#6f902d" stroke-width="1.6" stroke-opacity="0.32"/><g clip-path="url(#watercolor-aralia-shoot-motion-clip2)"><path d="M273.8 378.8 C267.4 370.7 275.6 342.7 277.7 327.9 C279.8 313.1 285.1 287.8 288.8 275.5 C292.5 263.2 298 246.6 303.4 242.2 C308.8 237.8 322.2 239.5 326.4 245 C330.6 250.5 332 268 332.6 280.8 C333.2 293.6 332.2 319.5 330.7 334.4 C329.2 349.3 330.3 378.3 322.1 384.7 C313.9 391.1 280.2 386.9 273.8 378.8Z" fill="url(#watercolor-aralia-shoot-motion-fade11)"/><path d="M281.5 363.4 C280.3 354.3 276.1 327.6 274.2 308.7 C272.3 289.8 270.5 259.5 269.8 249.7" fill="none" stroke="#bcd67d" stroke-width="0.7" opacity="0.62"/><path d="M318.4 367.9 C321.8 359.3 332.2 334.5 338.7 316.6 C345.2 298.7 354.2 269.9 357.3 260.5" fill="none" stroke="#bcd67d" stroke-width="0.7" opacity="0.62"/><path d="M299.7 367.9 C300.9 358.3 304.4 329.2 306.7 310.4 C309 291.6 312.4 264.3 313.5 255.1" fill="none" stroke="#bcd67d" stroke-width="0.7" opacity="0.62"/><path d="M292.3 313.2 A7 28 7 1 0 306.1 315 A7 28 7 1 0 292.3 313.2Z" fill="url(#watercolor-aralia-shoot-motion-gloss)" opacity="0.48"/></g><path d="M266.9 288.5 C264.7 287.5 258.8 281.3 256.4 278.2 C254 275.1 250.6 269 249 265.1 C247.4 261.2 245.1 253 244.2 249.3 C243.3 245.6 242.7 240.1 242.6 237.6 C242.5 235.1 242.1 230.8 243.4 230.4 C244.7 230 249.5 232.9 252.1 234.6 C254.7 236.3 260.2 240.6 262.7 243.5 C265.2 246.4 269.4 252.5 271 256.2 C272.6 259.9 274.2 267.3 274.4 271.2 C274.6 275.1 273.8 283.5 272.8 285.8 C271.8 288.1 269.1 289.5 266.9 288.5Z" fill="url(#watercolor-aralia-shoot-motion-g-leafOuter-soft)" stroke="#5e8122" stroke-width="1.6" stroke-opacity="0.32"/><path d="M246.3 251.1 C245.2 250.4 243.7 241.5 243.3 238.7 C242.9 235.9 242.3 230.9 243.4 230.4 C244.5 229.9 249.3 232.9 251.7 234.8 C254.1 236.7 261 243.1 261 244.3 C261 245.5 253.7 242.9 251.7 243.8 C249.7 244.7 247.4 251.8 246.3 251.1Z" fill="url(#watercolor-aralia-shoot-motion-g-tipFlush-soft)" opacity="0.68"/><path d="M260.9 254.6 C258.6 252.8 253.3 244 251.3 239.6 C249.3 235.2 247 226.9 246 221.9 C245 216.9 244.2 206.5 244.1 201.9 C244 197.3 244.5 190.6 244.9 187.6 C245.3 184.6 245.9 179.3 247.4 179.2 C248.9 179.1 253.8 183.7 256.3 186.5 C258.8 189.3 264.1 195.9 266.3 200 C268.5 204.1 271.9 212.5 272.8 217.3 C273.7 222.1 273.9 231.3 273.3 236 C272.7 240.7 269.9 250.4 268.2 252.9 C266.5 255.4 263.2 256.4 260.9 254.6Z" fill="url(#watercolor-aralia-shoot-motion-g-leafOuter-soft)" stroke="#5e8122" stroke-width="1.6" stroke-opacity="0.32"/><path d="M246 204.6 C244.9 203.5 245.2 192.6 245.4 189.1 C245.6 185.6 246 179.5 247.4 179.2 C248.8 178.9 253.5 183.8 255.8 186.7 C258.1 189.6 264.5 199 264.2 200.4 C263.9 201.8 256.3 196.7 253.8 197.3 C251.3 197.9 247.1 205.7 246 204.6Z" fill="url(#watercolor-aralia-shoot-motion-g-tipFlush-soft)" opacity="0.68"/><path d="M263.4 230.5 C261.5 227.9 258.1 216.6 257.2 211.3 C256.3 206 256.2 196.4 256.7 190.7 C257.2 185 259.6 173.5 260.9 168.5 C262.2 163.5 265 156.4 266.5 153.3 C268 150.2 270.3 144.7 271.9 145 C273.5 145.3 277 151.9 278.7 155.7 C280.4 159.5 283.6 168.1 284.6 173.2 C285.6 178.3 286.6 188.4 286.2 193.9 C285.8 199.4 283.4 209.4 281.4 214.3 C279.4 219.2 273.9 228.8 271.5 231 C269.1 233.2 265.3 233.1 263.4 230.5Z" fill="url(#watercolor-aralia-shoot-motion-g-leafOuter-soft)" stroke="#5e8122" stroke-width="1.6" stroke-opacity="0.32"/><path d="M262.1 172 C261.3 170.4 265.3 158.8 266.6 155.1 C267.9 151.4 270.3 144.9 271.9 145 C273.5 145.1 276.7 151.9 278.1 155.7 C279.5 159.5 283.1 171.6 282.3 173.1 C281.5 174.6 275.3 166.8 272.5 166.6 C269.7 166.4 262.9 173.6 262.1 172Z" fill="url(#watercolor-aralia-shoot-motion-g-tipFlush-soft)" opacity="0.68"/><path d="M345.3 297 C344.9 294.3 346 284.7 347.2 280.8 C348.4 276.9 351.9 270.7 354.6 267.5 C357.3 264.3 364.1 259 367.4 256.9 C370.7 254.8 376.3 252.7 379 251.8 C381.7 250.9 386.4 249.5 387.3 250.4 C388.2 251.3 386.6 256.1 385.7 258.8 C384.8 261.5 382.3 267.4 380.5 270.7 C378.7 274 374.8 280.3 372.3 283.4 C369.8 286.5 364.6 291.7 361.7 294.1 C358.8 296.5 352.6 300.7 350.4 301.1 C348.2 301.5 345.7 299.7 345.3 297Z" fill="url(#watercolor-aralia-shoot-motion-g-leafOuter-soft)" stroke="#5e8122" stroke-width="1.6" stroke-opacity="0.32"/><path d="M366.4 259.3 C366.7 258.1 375.2 253.8 378.1 252.6 C381 251.4 386.3 249.6 387.3 250.4 C388.3 251.2 386.4 255.9 385.3 258.5 C384.2 261.1 380.4 269.1 379.1 269.5 C377.8 269.9 377.6 262.8 375.9 261.4 C374.2 260 366.1 260.5 366.4 259.3Z" fill="url(#watercolor-aralia-shoot-motion-g-tipFlush-soft)" opacity="0.68"/><path d="M357.7 266.3 C356.6 263.2 355.8 251.7 356.4 246.7 C357 241.7 359.7 233.5 362.1 229 C364.5 224.5 371.2 216.3 374.5 212.9 C377.8 209.5 383.8 205.5 386.6 203.7 C389.4 201.9 394.6 198.9 395.8 199.7 C397 200.5 396.2 206.6 395.7 210 C395.2 213.4 393.7 221.1 392.4 225.5 C391.1 229.9 387.9 238.3 385.7 242.7 C383.5 247.1 378.7 254.7 375.8 258.3 C372.9 261.9 366.7 268.6 364.3 269.7 C361.9 270.8 358.8 269.4 357.7 266.3Z" fill="url(#watercolor-aralia-shoot-motion-g-leafOuter-soft)" stroke="#5e8122" stroke-width="1.6" stroke-opacity="0.32"/><path d="M373.8 216.1 C373.9 214.6 382.8 207.2 385.8 205 C388.8 202.8 394.5 199 395.8 199.7 C397.1 200.4 396 206.4 395.3 209.8 C394.6 213.2 391.9 223.7 390.5 224.5 C389.1 225.3 387.4 216.9 385.1 215.8 C382.8 214.7 373.7 217.6 373.8 216.1Z" fill="url(#watercolor-aralia-shoot-motion-g-tipFlush-soft)" opacity="0.68"/><path d="M359.9 244.2 C358 241.3 354.1 229.2 353.4 223.7 C352.7 218.2 353.1 208.5 354.3 202.9 C355.5 197.3 360 186.4 362.4 181.7 C364.8 177 369.7 170.6 372.1 167.8 C374.5 165 378.7 160.2 380.2 160.7 C381.7 161.2 383 167.9 383.6 171.8 C384.2 175.7 385.1 184.5 385 189.6 C384.9 194.7 384.1 204.8 383 210.2 C381.9 215.6 379.1 225.3 377.1 230 C375.1 234.7 370.1 243.8 367.8 245.7 C365.5 247.6 361.8 247.1 359.9 244.2Z" fill="url(#watercolor-aralia-shoot-motion-g-leafOuter-soft)" stroke="#5e8122" stroke-width="1.6" stroke-opacity="0.32"/><path d="M362.8 185.3 C362.4 183.7 369.2 172.9 371.6 169.5 C374 166.1 378.6 160.4 380.2 160.7 C381.8 161 382.7 167.8 383 171.7 C383.3 175.6 383.9 187.8 382.7 189.1 C381.5 190.4 377.1 181.9 374.4 181.4 C371.7 180.9 363.2 186.9 362.8 185.3Z" fill="url(#watercolor-aralia-shoot-motion-g-tipFlush-soft)" opacity="0.68"/><path d="M286 271.2 C283.6 268.2 278.9 254.7 277.4 248.2 C275.9 241.7 274.6 229.8 274.5 222.7 C274.4 215.6 275.5 201.1 276.3 194.8 C277.1 188.5 279.2 179.4 280.3 175.3 C281.4 171.2 283 164.2 284.9 164.4 C286.8 164.6 291.7 172.4 294.2 176.8 C296.7 181.2 301.6 191.4 303.4 197.6 C305.2 203.8 307.5 216.3 307.7 223.1 C307.9 229.9 306.3 242.5 304.6 248.9 C302.9 255.3 297.6 267.8 295.1 270.8 C292.6 273.8 288.4 274.2 286 271.2Z" fill="url(#watercolor-aralia-shoot-motion-g-sprout-soft)" stroke="#80a52f" stroke-width="1.6" stroke-opacity="0.32"/><path d="M286 271.2 C283.6 268.2 278.9 254.7 277.4 248.2 C275.9 241.7 274.6 229.8 274.5 222.7 C274.4 215.6 275.5 201.1 276.3 194.8 C277.1 188.5 279.2 179.4 280.3 175.3 C281.4 171.2 283 164.2 284.9 164.4 C286.8 164.6 291.7 172.4 294.2 176.8 C296.7 181.2 301.6 191.4 303.4 197.6 C305.2 203.8 307.5 216.3 307.7 223.1 C307.9 229.9 306.3 242.5 304.6 248.9 C302.9 255.3 297.6 267.8 295.1 270.8 C292.6 273.8 288.4 274.2 286 271.2Z" fill="#80a52f" opacity="0.22"/><path d="M278.1 199 C277 197.2 279.7 182.2 280.6 177.5 C281.5 172.8 283.1 164.5 284.9 164.4 C286.7 164.3 291.4 172.2 293.6 176.8 C295.8 181.4 301.4 195.9 300.8 197.8 C300.2 199.7 292 190.7 288.9 190.9 C285.8 191.1 279.2 200.8 278.1 199Z" fill="url(#watercolor-aralia-shoot-motion-g-tipFlush-soft)" opacity="0.72"/><path d="M327.6 274.8 C325.8 271 323 255.7 322.9 248.8 C322.8 241.9 324.7 230 326.9 223.2 C329.1 216.4 335.9 203.5 339.3 198 C342.7 192.5 349.4 185.2 352.6 182 C355.8 178.8 361.6 173.2 363.2 174 C364.8 174.8 364.9 183.1 364.9 187.9 C364.9 192.7 364.2 203.5 363.3 209.8 C362.4 216.1 360 228.4 358 234.9 C356 241.4 351.4 253.1 348.5 258.8 C345.6 264.5 339.1 275.3 336.3 277.4 C333.5 279.5 329.4 278.6 327.6 274.8Z" fill="url(#watercolor-aralia-shoot-motion-g-sprout-soft)" stroke="#80a52f" stroke-width="1.6" stroke-opacity="0.32"/><path d="M339.1 202.4 C338.9 200.4 348.5 187.8 351.8 183.9 C355.1 180 361.5 173.5 363.2 174 C364.9 174.5 364.5 182.9 364.2 187.7 C363.9 192.5 362.4 207.5 360.9 209 C359.4 210.5 355.9 199.7 352.9 198.8 C349.9 197.9 339.3 204.4 339.1 202.4Z" fill="url(#watercolor-aralia-shoot-motion-g-tipFlush-soft)" opacity="0.72"/><path d="M298.9 258.3 C296.6 254.7 292.7 239.2 291.6 231.9 C290.5 224.6 290.4 211.3 291 203.4 C291.6 195.5 294.7 179.8 296.3 172.9 C297.9 166 301.5 156.2 303.3 151.9 C305.1 147.6 308 140 309.9 140.4 C311.8 140.8 315.9 149.9 317.9 155.1 C319.9 160.3 323.7 172.1 324.8 179.1 C325.9 186.1 326.9 200 326.3 207.6 C325.7 215.2 322.9 229 320.5 235.8 C318.1 242.6 311.5 255.8 308.6 258.8 C305.7 261.8 301.2 261.9 298.9 258.3Z" fill="url(#watercolor-aralia-shoot-motion-g-sprout-soft)" stroke="#80a52f" stroke-width="1.6" stroke-opacity="0.32"/><path d="M298.9 258.3 C296.6 254.7 292.7 239.2 291.6 231.9 C290.5 224.6 290.4 211.3 291 203.4 C291.6 195.5 294.7 179.8 296.3 172.9 C297.9 166 301.5 156.2 303.3 151.9 C305.1 147.6 308 140 309.9 140.4 C311.8 140.8 315.9 149.9 317.9 155.1 C319.9 160.3 323.7 172.1 324.8 179.1 C325.9 186.1 326.9 200 326.3 207.6 C325.7 215.2 322.9 229 320.5 235.8 C318.1 242.6 311.5 255.8 308.6 258.8 C305.7 261.8 301.2 261.9 298.9 258.3Z" fill="#80a52f" opacity="0.22"/><path d="M297.7 177.7 C296.7 175.5 301.6 159.4 303.3 154.3 C305 149.2 308 140.3 309.9 140.4 C311.8 140.5 315.5 149.7 317.2 155 C318.9 160.3 322.9 176.9 322 179 C321.1 181.1 313.6 170.3 310.3 170.1 C307 169.9 298.7 179.9 297.7 177.7Z" fill="url(#watercolor-aralia-shoot-motion-g-tipFlush-soft)" opacity="0.72"/><path d="M318.5 260 C316.3 256.1 312.5 239.9 311.9 232.5 C311.3 225.1 312.5 212 314.2 204.5 C315.9 197 321.9 182.3 325 176 C328.1 169.7 334.3 161 337.3 157.2 C340.3 153.4 345.6 146.8 347.4 147.5 C349.2 148.2 350.4 157.3 351 162.5 C351.6 167.7 352.1 179.5 351.8 186.4 C351.5 193.3 350.1 206.9 348.5 214.2 C346.9 221.5 342.8 234.5 340.1 240.9 C337.4 247.3 331 259.5 328.1 262 C325.2 264.5 320.7 263.9 318.5 260Z" fill="url(#watercolor-aralia-shoot-motion-g-sprout-soft)" stroke="#80a52f" stroke-width="1.6" stroke-opacity="0.32"/><path d="M325.3 180.8 C324.9 178.6 333.7 164.1 336.7 159.5 C339.7 154.9 345.5 147.1 347.4 147.5 C349.3 147.9 350.1 157.2 350.3 162.4 C350.5 167.6 350.6 184 349.1 185.8 C347.6 187.6 342.8 176.2 339.5 175.5 C336.2 174.8 325.7 183 325.3 180.8Z" fill="url(#watercolor-aralia-shoot-motion-g-tipFlush-soft)" opacity="0.72"/><path d="M308.9 249.9 C306.5 246 302.1 229.4 301.2 221.7 C300.3 214 300.6 200.1 301.8 192 C303 183.9 307.6 167.8 310.1 160.8 C312.6 153.8 317.7 144.1 320.2 139.8 C322.7 135.5 327.1 127.9 329.1 128.5 C331.1 129.1 334 138.6 335.4 144.1 C336.8 149.6 339.2 162.1 339.7 169.4 C340.2 176.7 340.2 191.3 339.1 199.1 C338 206.9 334.5 221 331.8 227.9 C329.1 234.8 322.3 248.2 319.2 251.1 C316.1 254 311.3 253.8 308.9 249.9Z" fill="url(#watercolor-aralia-shoot-motion-g-sprout-soft)" stroke="#80a52f" stroke-width="1.6" stroke-opacity="0.32"/><path d="M308.9 249.9 C306.5 246 302.1 229.4 301.2 221.7 C300.3 214 300.6 200.1 301.8 192 C303 183.9 307.6 167.8 310.1 160.8 C312.6 153.8 317.7 144.1 320.2 139.8 C322.7 135.5 327.1 127.9 329.1 128.5 C331.1 129.1 334 138.6 335.4 144.1 C336.8 149.6 339.2 162.1 339.7 169.4 C340.2 176.7 340.2 191.3 339.1 199.1 C338 206.9 334.5 221 331.8 227.9 C329.1 234.8 322.3 248.2 319.2 251.1 C316.1 254 311.3 253.8 308.9 249.9Z" fill="#80a52f" opacity="0.22"/><path d="M311 165.9 C310.3 163.6 317.4 147.3 319.9 142.2 C322.4 137.1 327.1 128.3 329.1 128.5 C331.1 128.7 333.5 138.5 334.6 144 C335.7 149.5 338.1 167 336.8 169.1 C335.5 171.2 328.8 159.4 325.3 159 C321.8 158.6 311.7 168.2 311 165.9Z" fill="url(#watercolor-aralia-shoot-motion-g-tipFlush-soft)" opacity="0.72"/><g clip-path="url(#watercolor-aralia-shoot-motion-clip3)"><g data-part="shine"><path d="M308.5 192 A8 26 3 1 0 324.5 192.8 A8 26 3 1 0 308.5 192Z" fill="url(#watercolor-aralia-shoot-motion-gloss)" opacity="0.72"/></g></g><path d="M314.9 243.6 C316 234.4 319.6 205.6 321.7 188.3 C323.8 171 326.6 148.1 327.6 140" fill="none" stroke="#d2e689" stroke-width="0.7" opacity="0.75"/><path d="M300.3 248.8 C300.1 240.6 299.3 215.2 299.3 199.6 C299.3 184 300 162.7 300.1 155.3" fill="none" stroke="#d2e689" stroke-width="0.7" opacity="0.75"/><path d="M327.9 252.2 C330 244.3 336.9 219.8 340.7 204.7 C344.5 189.6 349 168.7 350.7 161.5" fill="none" stroke="#d2e689" stroke-width="0.7" opacity="0.75"/><path d="M272.1 250 C271.5 242.5 268.4 219.5 268.2 205.1 C268 190.7 270.5 170.3 271 163.4" fill="none" stroke="#d2e689" stroke-width="0.7" opacity="0.75"/><path d="M354.7 262.5 C357.1 255.4 365.6 233.9 369.3 219.9 C373 205.9 375.4 185.6 376.6 178.7" fill="none" stroke="#d2e689" stroke-width="0.7" opacity="0.75"/><path d="M270.9 392.5 C263.5 396.2 268.1 418.9 269.3 425 C270.5 431.1 275 433.7 279.7 435.6 C284.4 437.5 297.7 439.1 302.7 438.4 C307.7 437.7 312.6 436.2 315.3 430.6 C318 425 327.9 404.1 321.6 398.7 C315.3 393.3 278.3 388.8 270.9 392.5Z" fill="url(#watercolor-aralia-shoot-motion-g-wood-soft)" stroke="#60462f" stroke-width="2.6" stroke-opacity="0.32"/><g clip-path="url(#watercolor-aralia-shoot-motion-clip4)"><path d="M270.9 392.5 C263.5 396.2 268.1 418.9 269.3 425 C270.5 431.1 275 433.7 279.7 435.6 C284.4 437.5 297.7 439.1 302.7 438.4 C307.7 437.7 312.6 436.2 315.3 430.6 C318 425 327.9 404.1 321.6 398.7 C315.3 393.3 278.3 388.8 270.9 392.5Z" fill="#60462f" opacity="0.42"/><path d="M271.6 425.3 C273.8 423.2 286 422.4 292.9 423.2 C299.8 424 311.4 427.9 313 430.4 C314.6 432.9 308.3 437.5 302.7 438.4 C297.1 439.3 284.9 437.8 279.7 435.6 C274.5 433.4 269.4 427.4 271.6 425.3Z" fill="#9c7b5e" opacity="0.65" stroke="#60462f" stroke-width="2.6" stroke-opacity="0.32"/></g><path d="M268.1 415.5 C263.6 412.7 257.2 391.4 255.9 381.3 C254.6 371.2 255.2 344.3 258.4 341.8 C261.6 339.3 275.1 354.9 279.2 363.1 C283.3 371.3 290 394.4 288.5 401.6 C287 408.8 272.6 418.3 268.1 415.5Z" fill="url(#watercolor-aralia-shoot-motion-g-sheath-soft)" stroke="#703924" stroke-width="1.6" stroke-opacity="0.32"/><path d="M302.3 403.3 C302.6 396 314.8 374.8 320.7 368.2 C326.6 361.6 343.3 351.4 345.7 354.9 C348.1 358.4 342.3 384.7 338.6 393.8 C334.9 402.9 323.8 420.4 318.8 421.7 C313.8 423 302 410.6 302.3 403.3Z" fill="url(#watercolor-aralia-shoot-motion-g-sheath-soft)" stroke="#703924" stroke-width="1.6" stroke-opacity="0.32"/><path d="M269.6 422.7 C265.1 417.7 264.8 398.9 266.9 387.3 C268.9 375.7 280 339.5 284.6 338.1 C289.2 336.7 298.7 365.6 300.8 377.4 C302.9 389.2 304.1 417.9 299.8 424.1 C295.5 430.3 274.1 427.7 269.6 422.7Z" fill="url(#watercolor-aralia-shoot-motion-g-sheath-soft)" stroke="#703924" stroke-width="1.6" stroke-opacity="0.32"/><path d="M269.6 422.7 C265.1 417.7 264.8 398.9 266.9 387.3 C268.9 375.7 280 339.5 284.6 338.1 C289.2 336.7 298.7 365.6 300.8 377.4 C302.9 389.2 304.1 417.9 299.8 424.1 C295.5 430.3 274.1 427.7 269.6 422.7Z" fill="#703924" opacity="0.28"/><path d="M288 424.9 C286.3 417.7 298.5 386.3 303.4 375.4 C308.3 364.5 320.3 342.2 323.5 345.2 C326.7 348.2 327.6 385.6 326.5 397 C325.4 408.4 320.9 424.5 315.6 428.3 C310.3 432.1 289.7 432.1 288 424.9Z" fill="url(#watercolor-aralia-shoot-motion-g-sheath-soft)" stroke="#703924" stroke-width="1.6" stroke-opacity="0.32"/><path d="M288 424.9 C286.3 417.7 298.5 386.3 303.4 375.4 C308.3 364.5 320.3 342.2 323.5 345.2 C326.7 348.2 327.6 385.6 326.5 397 C325.4 408.4 320.9 424.5 315.6 428.3 C310.3 432.1 289.7 432.1 288 424.9Z" fill="#703924" opacity="0.38"/><path d="M275 416.3 C275.8 410.2 278.1 391 279.5 379.5 C280.9 368 282.8 352.7 283.5 347.3" fill="none" stroke="#b27155" stroke-width="0.7" opacity="0.48"/><path d="M307.3 420.3 C308.4 414.6 311.7 397 313.8 386 C315.9 375 319.1 359.4 320.1 354.1" fill="none" stroke="#b27155" stroke-width="0.7" opacity="0.48"/><path d="M271.6 336.6 C271 337.2 268 335.9 266.6 335.8 C265.2 335.7 261.5 336.2 261.4 335.9 C261.3 335.6 264.9 334.4 266.2 333.8 C267.5 333.2 269.8 331.1 270.6 331.5 C271.4 331.9 272.2 336 271.6 336.6Z" fill="url(#watercolor-aralia-shoot-motion-g-thorn-soft)" stroke="#73381f" stroke-width="1.6" stroke-opacity="0.32"/><path d="M265.6 300.6 C265.1 301.2 262.3 300.1 260.9 300.1 C259.5 300.1 256.1 300.8 256 300.6 C255.9 300.4 259.2 299.1 260.4 298.4 C261.6 297.7 263.6 295.6 264.3 295.9 C265 296.2 266.1 300 265.6 300.6Z" fill="url(#watercolor-aralia-shoot-motion-g-thorn-soft)" stroke="#73381f" stroke-width="1.6" stroke-opacity="0.32"/><path d="M336.4 341.9 C337.2 341.7 338.8 344.6 339.9 345.5 C341 346.4 344.3 348.1 344.2 348.4 C344.1 348.7 340.5 347.6 339.1 347.3 C337.7 347 334.6 347.4 334.2 346.6 C333.8 345.8 335.6 342.1 336.4 341.9Z" fill="url(#watercolor-aralia-shoot-motion-g-thorn-soft)" stroke="#73381f" stroke-width="1.6" stroke-opacity="0.32"/><path d="M351.1 308.9 C351.9 308.8 353.2 311.6 354.2 312.5 C355.2 313.4 358.1 315.3 358 315.5 C357.9 315.7 354.6 314.4 353.3 314.1 C352 313.8 349 313.8 348.7 313.1 C348.4 312.4 350.3 309 351.1 308.9Z" fill="url(#watercolor-aralia-shoot-motion-g-thorn-soft)" stroke="#73381f" stroke-width="1.6" stroke-opacity="0.32"/><path d="M285.6 319.3 C285.2 319.9 282.4 318.9 281.1 319 C279.8 319.1 276.7 319.9 276.6 319.7 C276.5 319.5 279.5 318.1 280.6 317.4 C281.7 316.7 283.5 314.5 284.2 314.8 C284.9 315.1 286 318.7 285.6 319.3Z" fill="url(#watercolor-aralia-shoot-motion-g-thorn-soft)" stroke="#73381f" stroke-width="1.6" stroke-opacity="0.32"/><path d="M325.8 315.3 C326.5 315.2 327.6 317.9 328.5 318.8 C329.4 319.7 332.1 321.7 332 321.9 C331.9 322.1 328.8 320.7 327.6 320.3 C326.4 319.9 323.6 319.9 323.3 319.2 C323 318.5 325.1 315.4 325.8 315.3Z" fill="url(#watercolor-aralia-shoot-motion-g-thorn-soft)" stroke="#73381f" stroke-width="1.6" stroke-opacity="0.32"/><path d="M302.2 337.6 C301.8 338.2 299.1 337.5 297.8 337.7 C296.5 337.9 293.4 339 293.3 338.8 C293.2 338.6 296.1 336.9 297.1 336.1 C298.1 335.3 299.7 333.1 300.4 333.3 C301.1 333.5 302.6 337 302.2 337.6Z" fill="url(#watercolor-aralia-shoot-motion-g-thorn-soft)" stroke="#73381f" stroke-width="1.6" stroke-opacity="0.32"/><path d="M270.9 406.7 C270.3 407.2 267.6 405.6 266.3 405.3 C265 405 261.4 405.2 261.4 404.9 C261.4 404.6 264.8 403.9 266.1 403.4 C267.4 402.9 269.7 401.1 270.4 401.6 C271.1 402.1 271.5 406.2 270.9 406.7Z" fill="url(#watercolor-aralia-shoot-motion-g-thorn-soft)" stroke="#73381f" stroke-width="1.6" stroke-opacity="0.32"/><path d="M319.6 410 C320.4 409.7 322.1 412.2 323.2 413 C324.3 413.8 327.6 415.1 327.5 415.4 C327.4 415.7 324 415 322.6 414.9 C321.2 414.8 318.3 415.5 317.9 414.8 C317.5 414.1 318.8 410.3 319.6 410Z" fill="url(#watercolor-aralia-shoot-motion-g-thorn-soft)" stroke="#73381f" stroke-width="1.6" stroke-opacity="0.32"/></g></g></svg>
